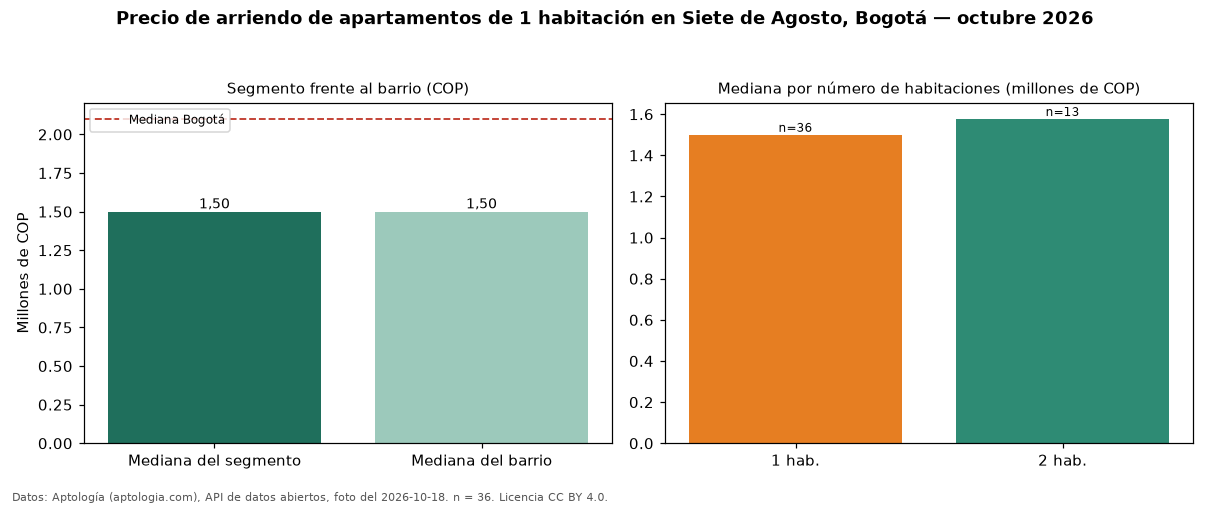

Source data for this figure (header and first rows):
seccion, metrica, valor_cop, n
precio, mediana, 1500000, 36
habitaciones, 1, 1500000, 36
habitaciones, 2, 1577000, 13
barrio, mediana_barrio_todos_los_tamanos, 1500000, 52
ciudad, mediana_ciudad, 2100000, 
fuente, fecha_foto, 2026-10-18, 
fuente, atribucion, https://www.aptologia.com/arriendo/bogot…, 
